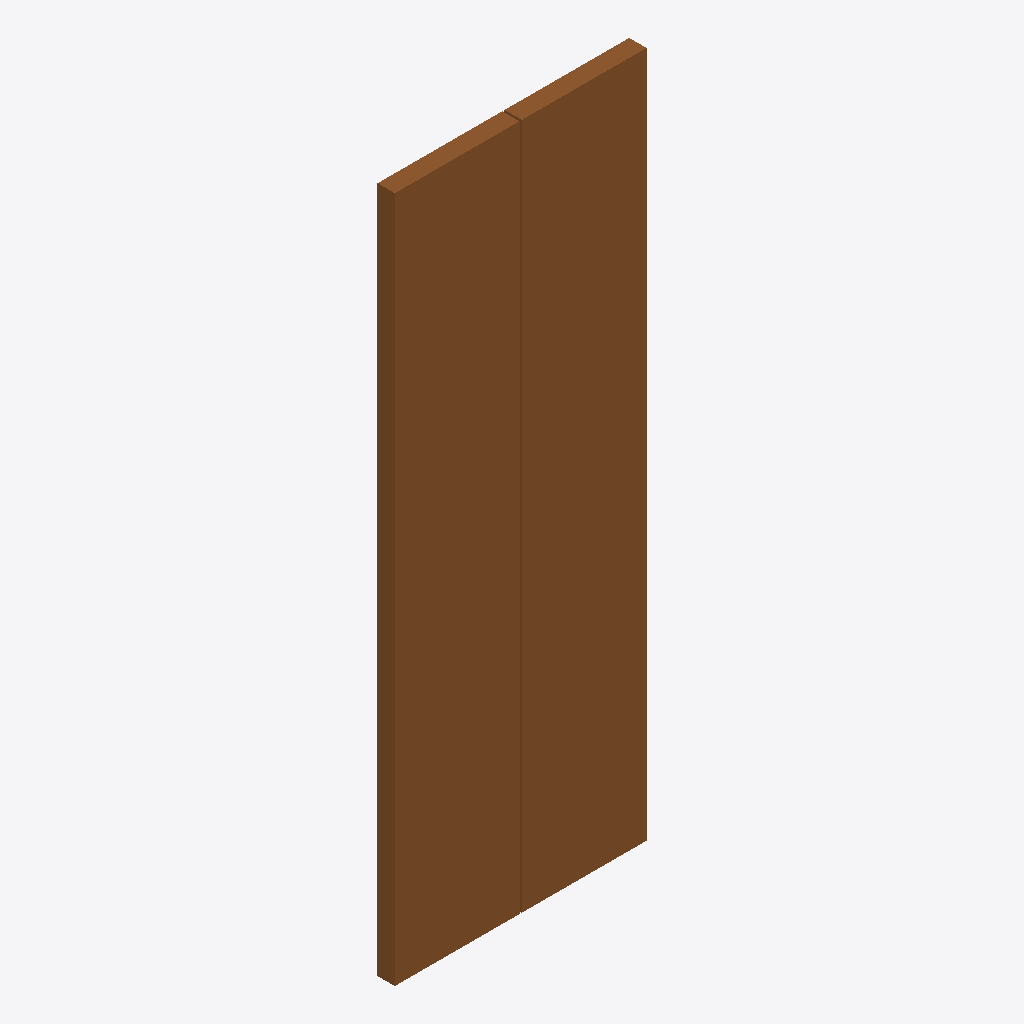
Isometric view of an IFC building model (IFC-SPF (STEP), schema IFC4, length unit millimetre), seen from the south-west, elements coloured by IFC class: 1 door (brown).
Extent 1.1 m × 0.1 m × 3.0 m (x, y, z). Storeys (2): +-00 at 0.00 m; L2-ARC at 4.30 m. Elements (1): 1 IfcDoor.

HEADER;
FILE_DESCRIPTION(('ViewDefinition [ReferenceView_V1.2]','ExchangeRequirement [Architecture]'),'2;1');
FILE_NAME('项目编号','2023-11-30T20:39:49+08:00',(''),(''),'ODA SDAI 22.12','23.0.1.318 - Exporter 23.0.1.318 - 备用 UI 23.0.1.','');
FILE_SCHEMA(('IFC4'));
ENDSEC;
DATA;
#98=IFCPROJECT('3qE4t94TbFIhl3cH5phd7r',#20,'',$,$,'','',(#93),#90);
#110=IFCSITE('3qE4t94TbFIhl3cH5phd7t',#20,'Default',$,$,#109,$,$,.ELEMENT.,(39,54,57,601318),(116,25,58,795166),0.0,$,$);
#100=IFCBUILDING('3qE4t94TbFIhl3cH5phd7q',#20,'',$,$,#16,$,'',.ELEMENT.,$,$,#99);
#103=IFCBUILDINGSTOREY('0NDaNyst14T8KzfBf378bd',#20,'+-00',$,':',#102,$,'+-00',.ELEMENT.,0.0);
#107=IFCBUILDINGSTOREY('0NDaNyst14T8KzfBf378bl',#20,'L2-ARC',$,':',#106,$,'L2-ARC',.ELEMENT.,4299.999999999999);
#6190=IFCDOOR('2oE8tfiHHAMgFvRKpuglJ6',#20,' :  : ',$,':',#23306,#6186,'431270',2999.9999999999836,1100.0000000000098,.DOOR.,.NOTDEFINED.,$);
ENDSEC;
